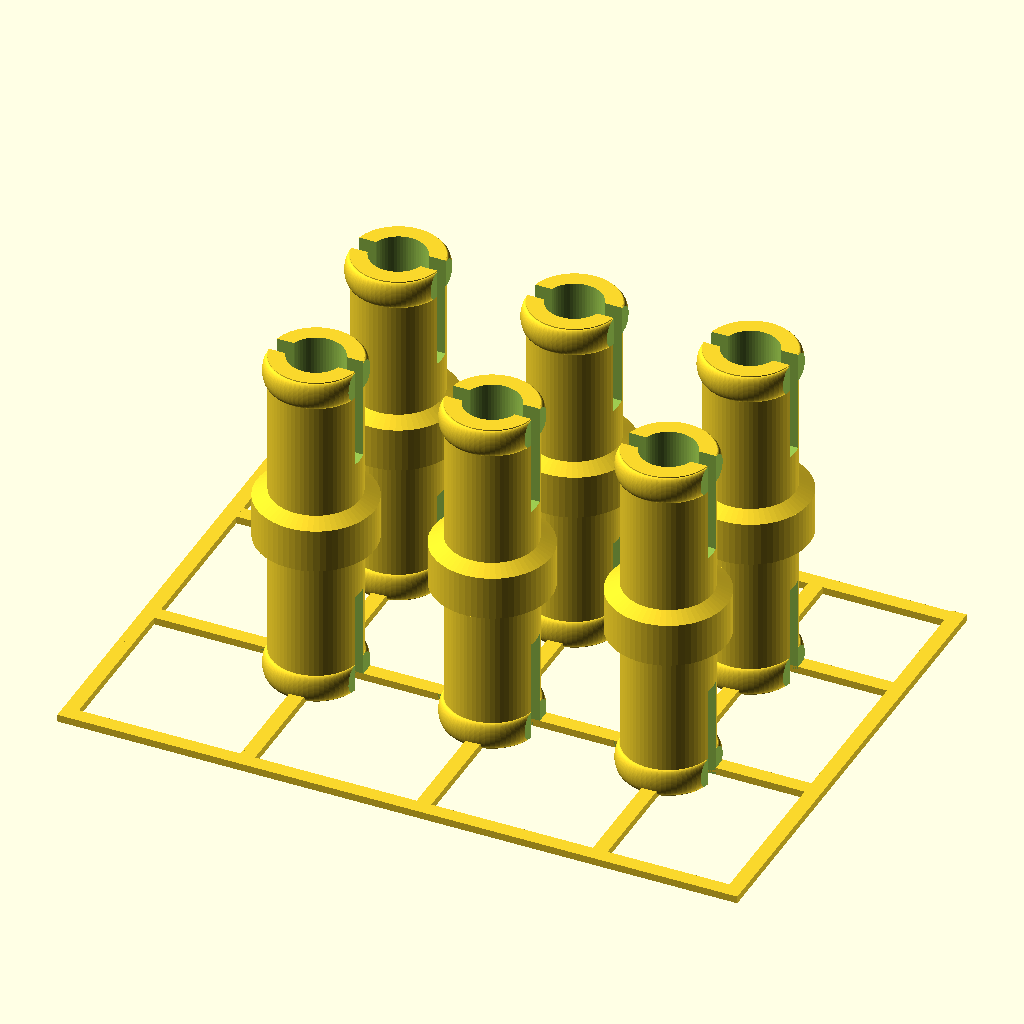
Cell 1: the model at its default parameters.
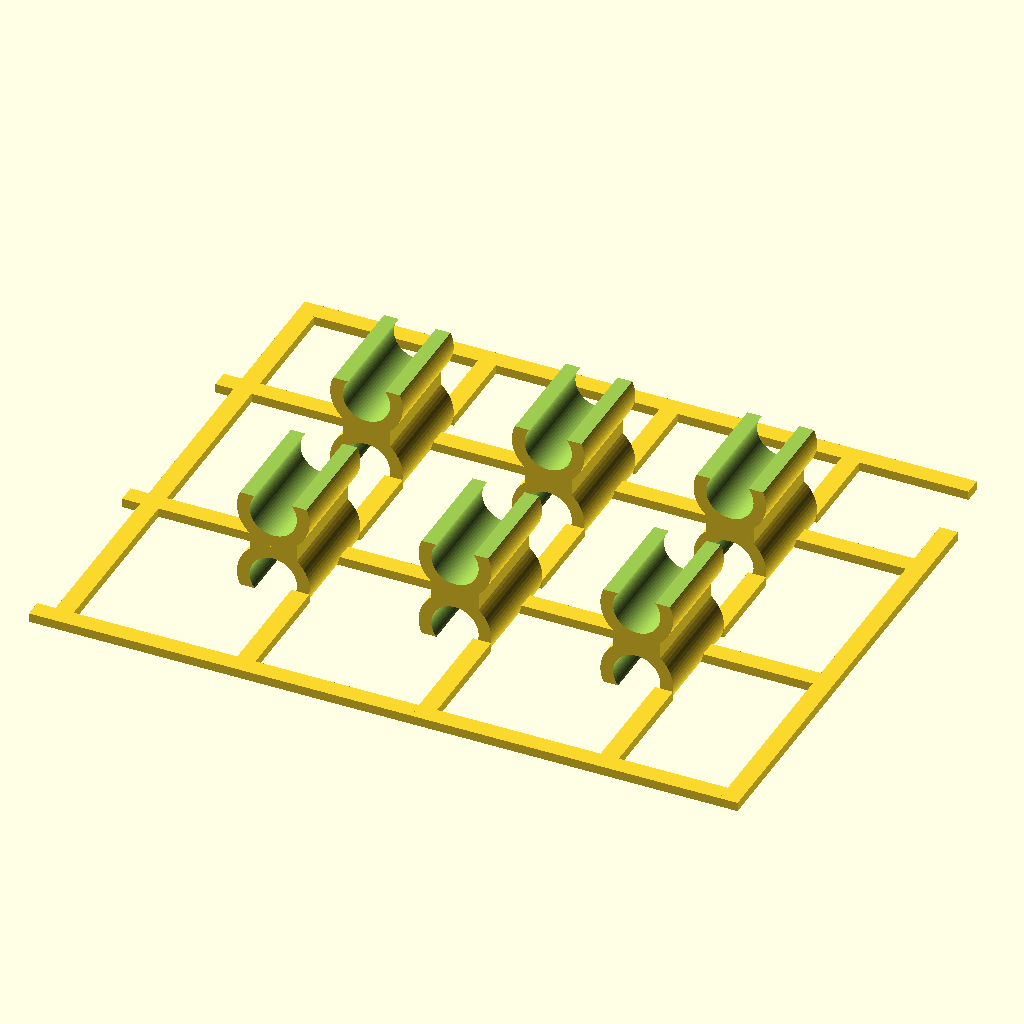
Cell 2: make = "connectors_short" (everything else at default).
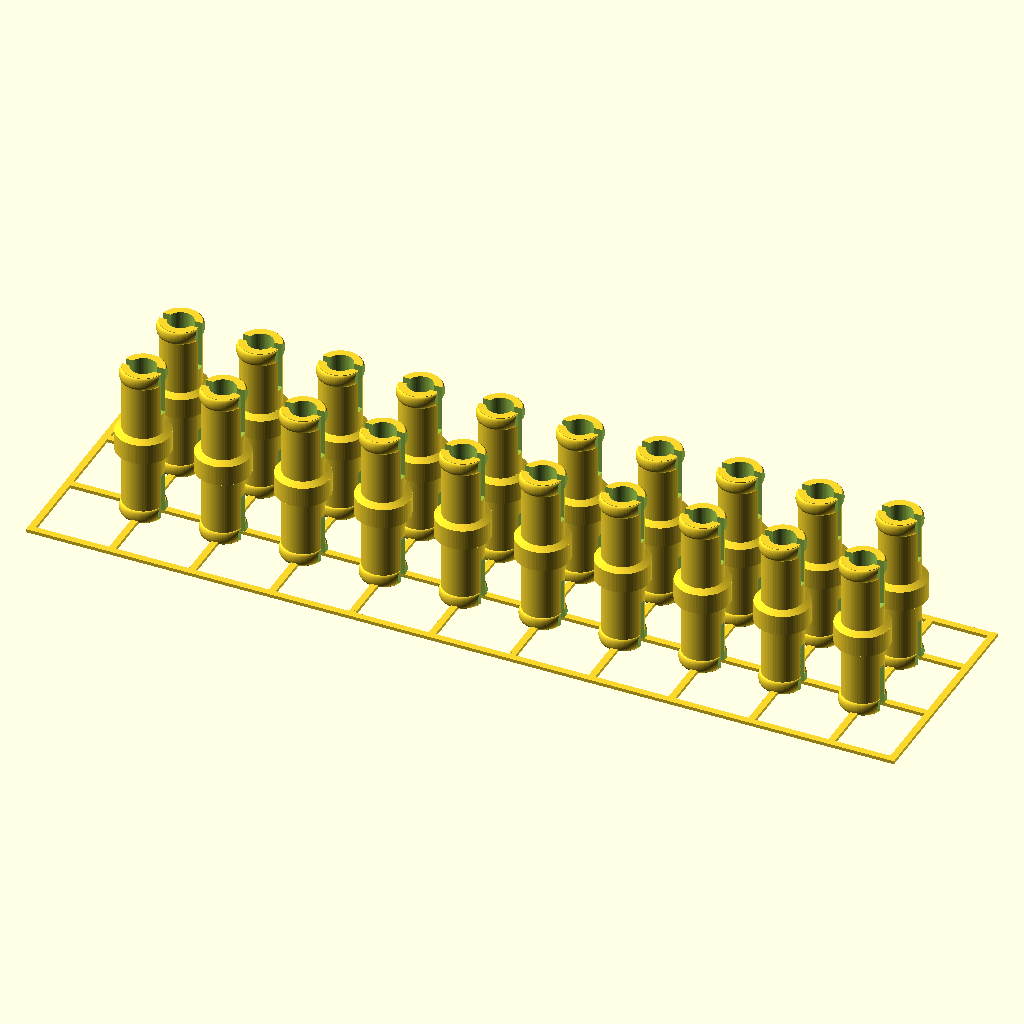
Cell 3 — grid_width set to 10, the other parameters unchanged.
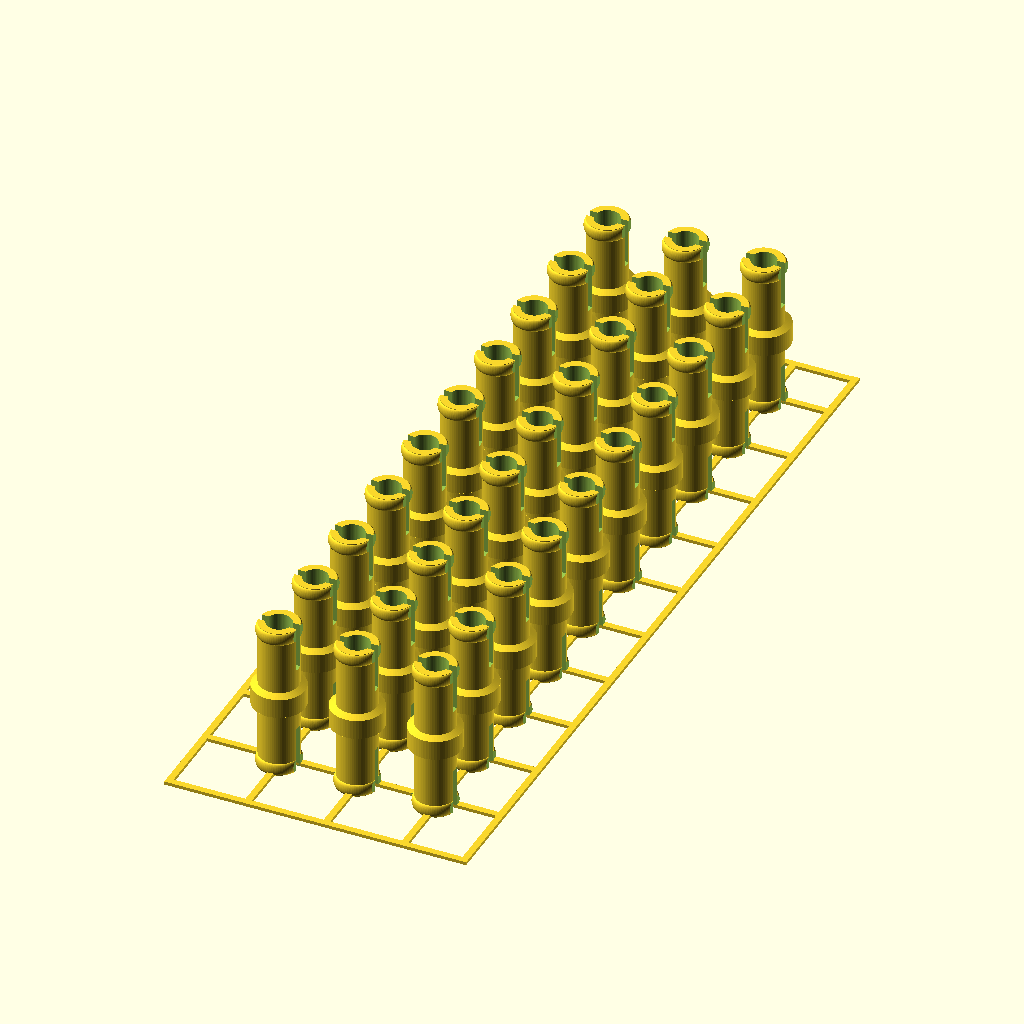
Cell 4: the same model with grid_depth = 10.
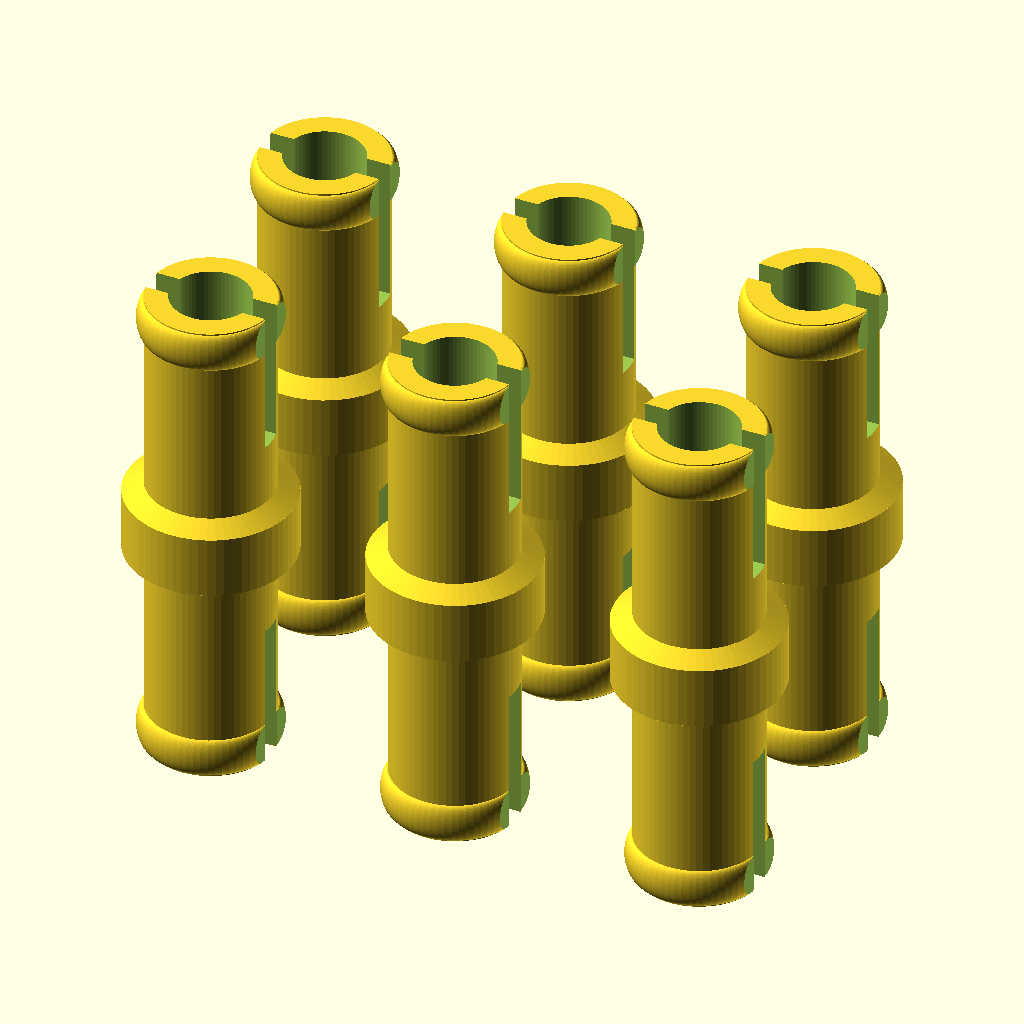
Cell 5: the same model with print_supports = "no".
The same orthographic view direction (rotation 55°, 0°, 25°; colour scheme Cornfield) for every cell, with the view re-fitted per cell, so scale and position can differ between cells.
OpenSCAD source file inputs/thingiverse/files/thing-3651784/files/kbricks-multiconnector.scad:
// Make multiple connectors or pegs for kbricks.
// Ben Kelley 2019.

// A derivative of kbricks construction system V1.0.0
// Copyright 2019 Robert Kern

// Print connectors or pegs?
make = "pegs"; // [connectors_short:Print short connectors,connectors_long:Print long connectors,pegs:Print pegs]
// Make a grid this many items wide.
grid_width = 3; // [2:10]
// Make a grid this many items deep.
grid_depth = 2; // [2:10]
// Print support lines between items.
print_supports = "yes"; // [yes,no]

/* [Hidden] */

// --------------------------------------------------------------------------------
// Defaults
// --------------------------------------------------------------------------------
// Do not modify defaults because they are not yet used consistently
$fn = 64;
cube_size = 24;
connector_width = 4;
connector_tolerance = 0;
support_width = 0.2;
beam_tolerance = 0.1;
axle_diameter = cube_size/4;
axle_tolerance = 0.2;

support_thickness=0.5;

if (make == "pegs") {
    pegs(grid_depth, grid_width, print_supports);
} else if (make == "connectors_short") {
    connectors(grid_depth, grid_width, 6, print_supports);
} else if (make == "connectors_long") {
    connectors(grid_depth, grid_width, 16, print_supports);
}

module connectors(depth = 3, width = 3, connector_length = 16, supports = "yes") {
    spacing_y = 5 + connector_length;
    spacing_x = 10;
    
    for (x = [0:width]) {
        for (y = [0:depth]) {
            translate([x * spacing_x, y * spacing_y, 0]) {
                if (x > 0 && y > 0) {
                    translate([0, 0, 2.8]) {
                        connector(connector_length);
                    }
                } else {
                    if (supports == "yes") {
                        translate([0, 0.6, 0]) {
                            cube([spacing_x - 2, 1, support_thickness]);
                        }
                        translate([1, 1, 0]) {
                            cube([1, connector_length / 2, support_thickness]);
                        }
                    }
                }
                if (supports == "yes") {
                    translate([1.5, 0.6, 0]) {
                        cube([spacing_x - 3, 1, support_thickness]);
                    }
                    translate([1, connector_length / 2, 0]) {
                        cube([1, 5, support_thickness]);    
                    }
                }
            }
        }
    }
    if (supports == "yes") {
        translate([1, 0.6, 0]) {
            cube([1, (depth + 1) * spacing_y - 7, support_thickness]);
        }
        translate([-2 + ((width + 1) * spacing_x), 0.6, 0]) {
            cube([1, (depth + 1) * spacing_y - 7, support_thickness]);
        }
        translate([2, 0.6, 0]) {
            cube([(width + 1) * spacing_x - 3, 1, support_thickness]);
        }
        translate([1, ((depth + 1) * spacing_y) - (connector_length / 2), 0]) {
            cube([(width + 1) * spacing_x - 3, 1, support_thickness]);
        }    
    }
}

module pegs(length = 3, width = 3, supports = "yes") {
    spacing = 12;
    
    for (x = [0:width]) {
        for (y = [0:length]) {
            translate([x * spacing, y * spacing, 0]) {
                if (x > 0 && y > 0) {
                    translate([0, 0, 12]) {
                        peg();
                    }
                } else {
                    if (supports == "yes") {
                        translate([0, 0.6, 0]) {
                            cube([spacing - 7, 1, support_thickness]);
                        }
                        translate([-0.3, 1, 0]) {
                            cube([1, 5.5, support_thickness]);
                        }
                    }
                }
                if (supports == "yes") {
                    translate([2, 0.6, 0]) {
                        cube([spacing - 4.5, 1, support_thickness]);
                    }
                    translate([-0.3, 2, 0]) {
                        cube([1, spacing - 4.5, support_thickness]);    
                    }
                }
            }
        }
    }
    if (supports == "yes") {
        translate([-0.3, 0.6, 0]) {
            cube([1, (length + 1) * spacing - 2.5, support_thickness]);
        }
        translate([-3 + ((width + 1) * spacing), 0.6, 0]) {
            cube([1, (length + 1) * spacing - 2.5, support_thickness]);
        }
        translate([0, 0.6, 0]) {
            cube([(width + 1) * spacing - 3, 1, support_thickness]);
        }
        translate([0, ((length + 1) * spacing) - 3, 0]) {
            cube([(width + 1) * spacing - 3, 1, support_thickness]);
        }    
    }
}

// kbricks construction system V1.0.0
// This file contains the CAD source of all kbricks core parts
// Copyright 2019 Robert Kern

module connector(length=16) {
    diameter = connector_width - connector_tolerance;
    waist = 2.6;
    slot = 1.3;
    slot_length = length + support_width;
    rotate([90,0,0])
    difference() {
        union() {
            translate([0,-diameter/2,0])
            cylinder(length,diameter/2,diameter/2,center=true);
            translate([0,diameter/2,0])
            cylinder(length,diameter/2,diameter/2,center=true);
            cube([waist,diameter,length],center=true);
        }
        for(i=[-1:2:1]) {
            translate([0,diameter*i*6/5,0])
            cube([diameter,diameter,length+2*diameter],center=true);
            translate([0,diameter*i/2,0])
            cylinder(slot_length,slot,slot,center=true);
        }
    }
}

module peg() {
    peg_half();
    rotate([180,0,0])
    peg_half();
}

module peg_half() {
    axle_radius = axle_diameter/2;
    difference() {
        union() {
            cylinder(cube_size/2,axle_radius,axle_radius);
            cylinder(3,4,4,center=true);
            translate([0,0,1.5])
            cylinder(0.5,4,3);
            translate([0,0,11])
            rotate_extrude()
            translate([3,0,0])
            scale([1,2.66666])
            circle(0.35);
        }
        translate([0,0,9])
        //cube([8,0.8,8],center=true);
        cube([8,1.2,8],center=true);
        for(i=[0:1]) {
            rotate([0,0,180*i])
            translate([4,0,10])
            cube([2.1,5,4],center=true);
        }
        //cylinder(18,1.25,1.25);
        //cylinder(18,1.8,1.8);
        cylinder(18,1.9,1.9);
    }
}
Parameter table extracted from the source (name, type, default, range or options):
make: string, default "pegs", options "connectors_short", "connectors_long", "pegs"
grid_width: number, default 3, range 2 to 10
grid_depth: number, default 2, range 2 to 10
print_supports: string, default "yes", options "yes", "no"
